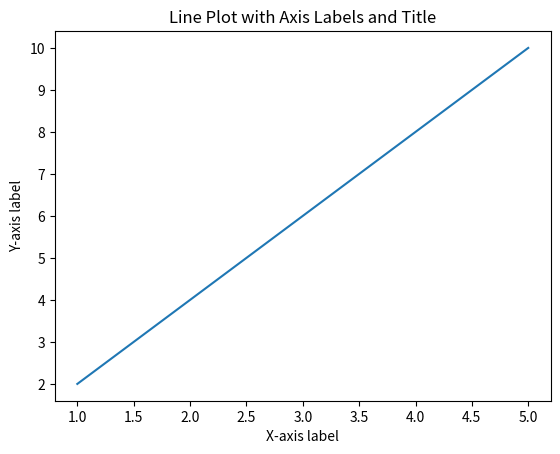

Write Python code to recreate this figure.
import matplotlib.pyplot as plt

# Data for the line plot
x = [1, 2, 3, 4, 5]
y = [2, 4, 6, 8, 10]

# Plotting the line
plt.plot(x, y)

# Adding labels to the x-axis and y-axis, and a title
plt.xlabel('X-axis label')
plt.ylabel('Y-axis label')
plt.title('Line Plot with Axis Labels and Title')

# Displaying the plot
plt.show()
